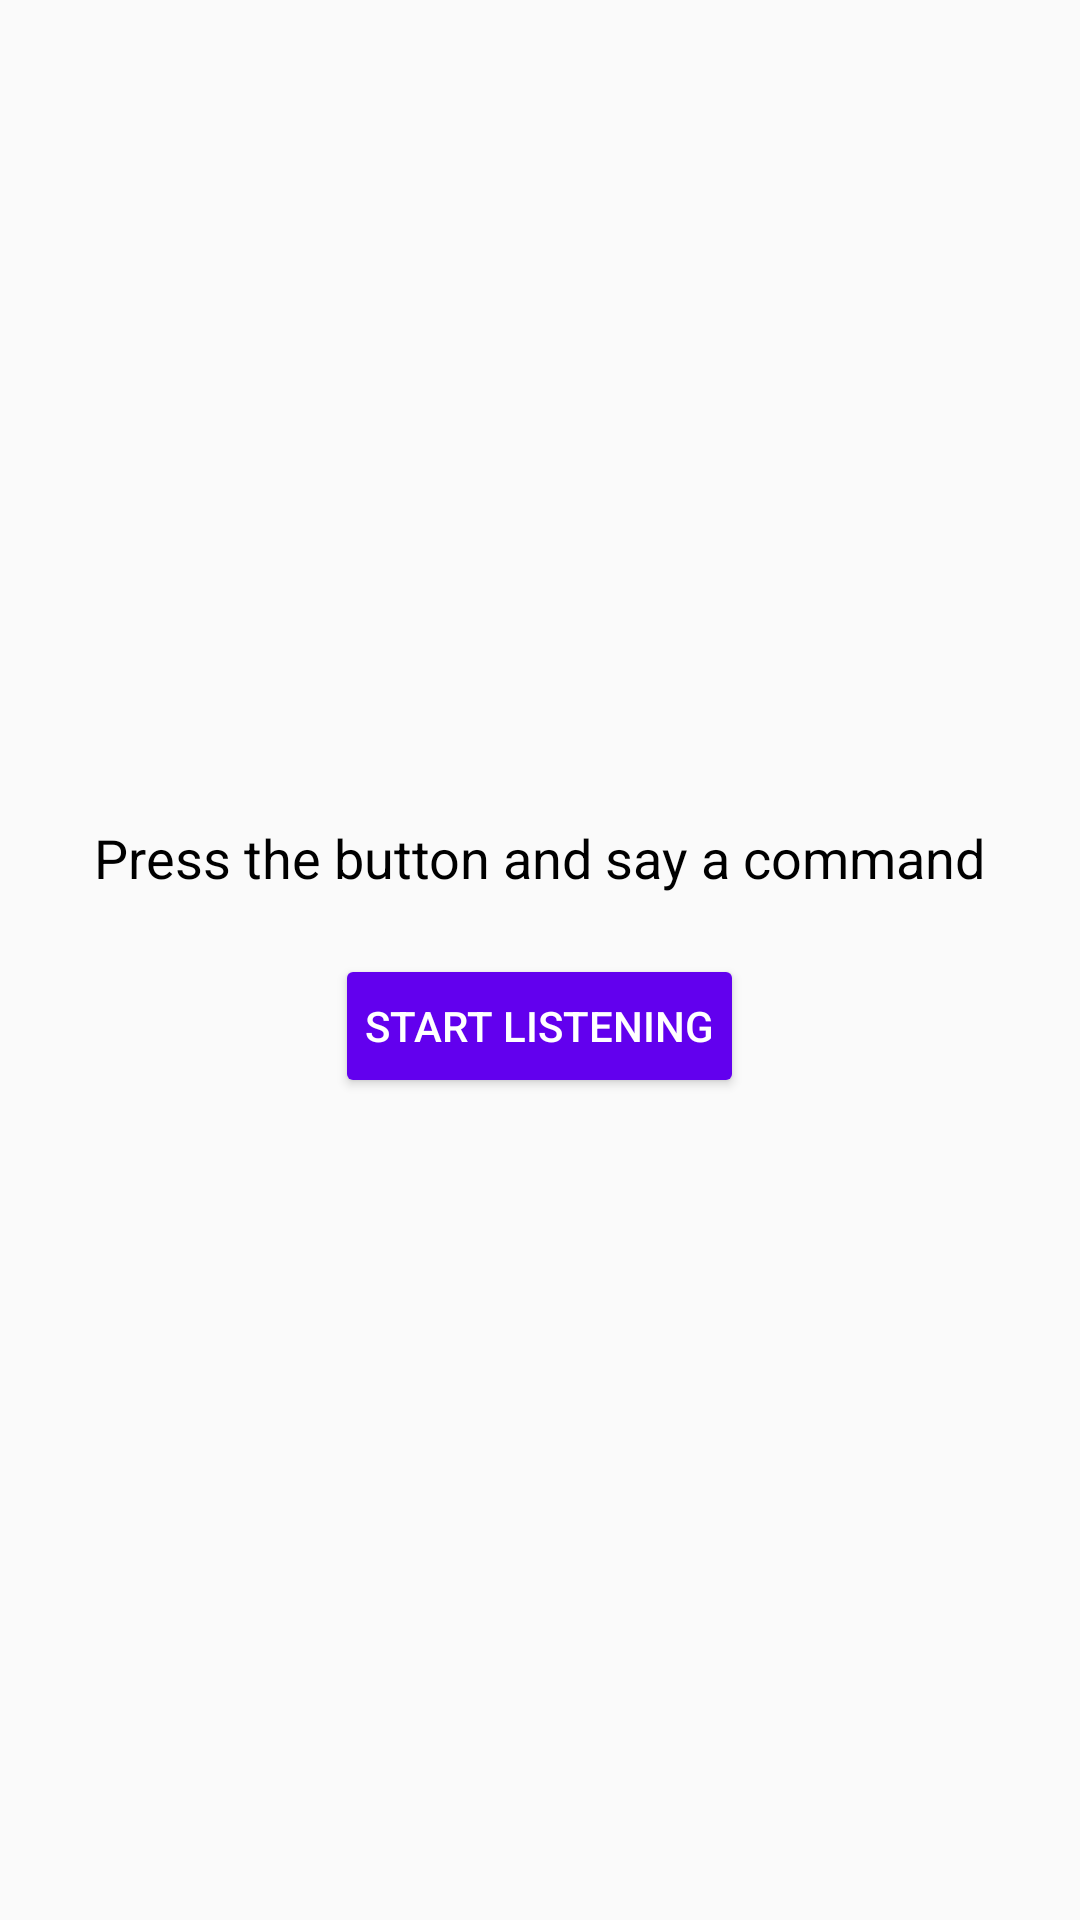

Produce the Android XML layout that renders to this screen, including the resource entries it uses.
<!-- AndroidManifest.xml: activity theme Theme.Settings1 -->
<!-- res/layout/activity_main.xml -->
<?xml version="1.0" encoding="utf-8"?>
<LinearLayout
    xmlns:android="http://schemas.android.com/apk/res/android"
    android:layout_width="match_parent"
    android:layout_height="match_parent"
    android:orientation="vertical"
    android:gravity="center"
    android:padding="16dp"
    android:background="#FAFAFA">

    <TextView
        android:id="@+id/tvResult"
        android:layout_width="wrap_content"
        android:layout_height="wrap_content"
        android:text="Press the button and say a command"
        android:textSize="18sp"
        android:layout_marginBottom="20dp"
        android:textColor="#000000" />

    <Button
        android:id="@+id/btnStartListening"
        android:layout_width="wrap_content"
        android:layout_height="wrap_content"
        android:text="Start Listening"
        android:backgroundTint="#FF6200EE"
        android:textColor="#FFFFFF"
        android:padding="10dp" />

</LinearLayout>
<!-- resources referenced by this layout -->
<resources>
  <style name="Theme.Settings1" parent="Base.Theme.Settings1" />
  <style name="Base.Theme.Settings1" parent="Theme.Material3.DayNight.NoActionBar">
          
          
      </style>
</resources>
